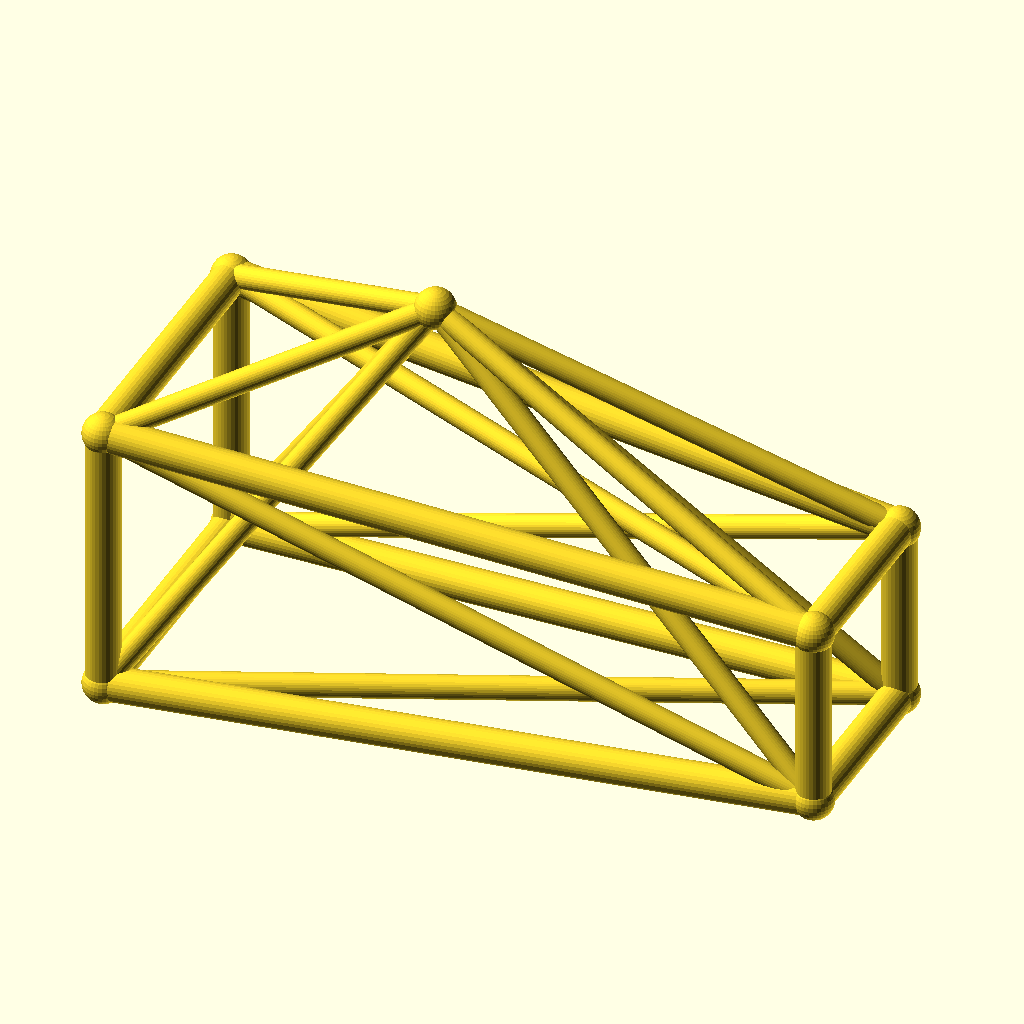
Cell 1 — every parameter at its default value.
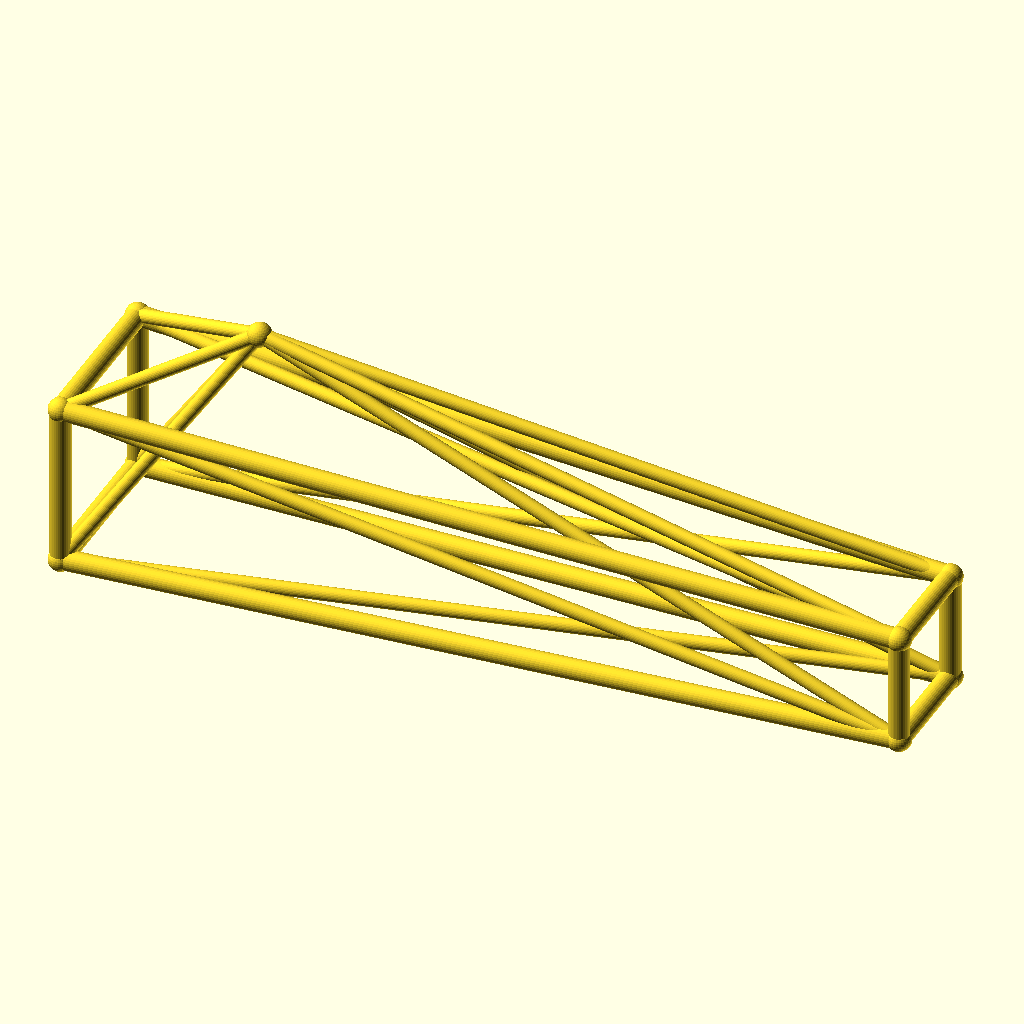
Cell 2: jib_l = 180 (everything else at default).
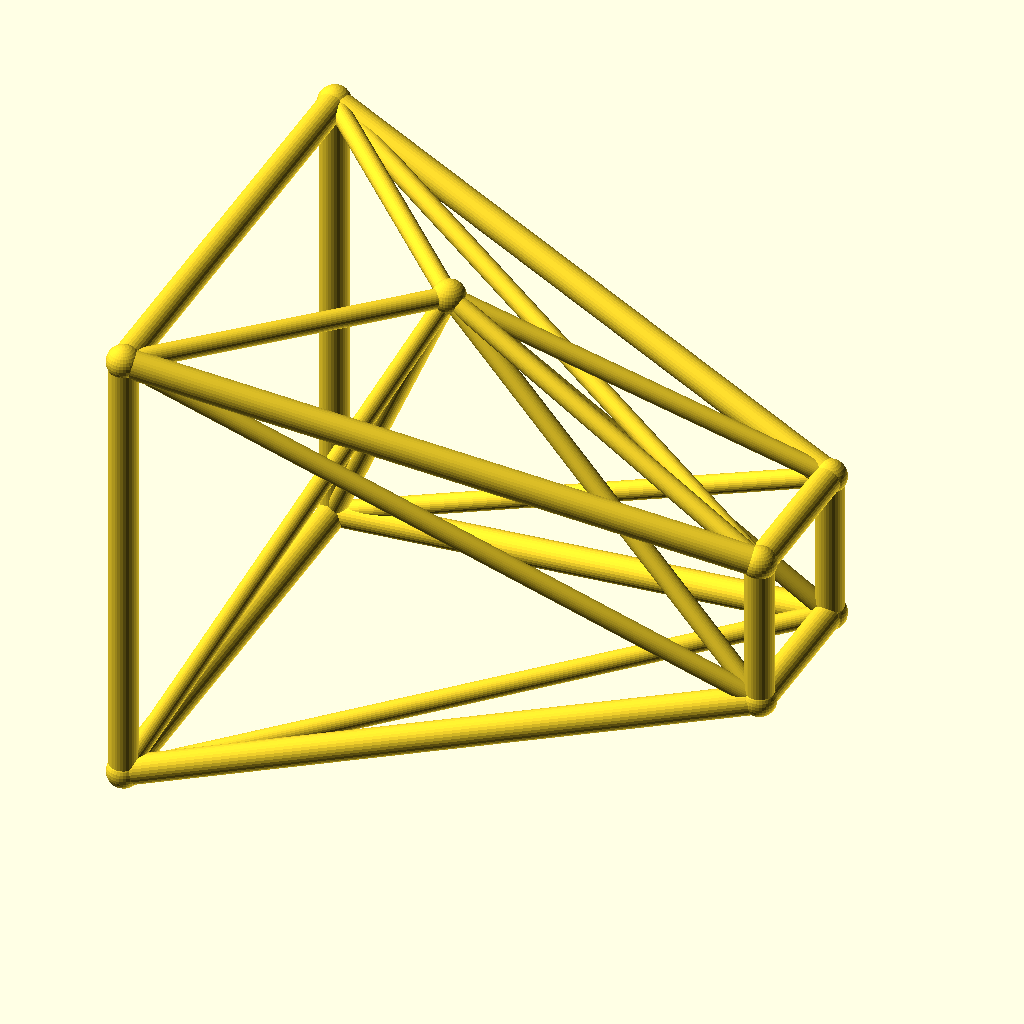
Cell 3 — root_w set to 36, the other parameters unchanged.
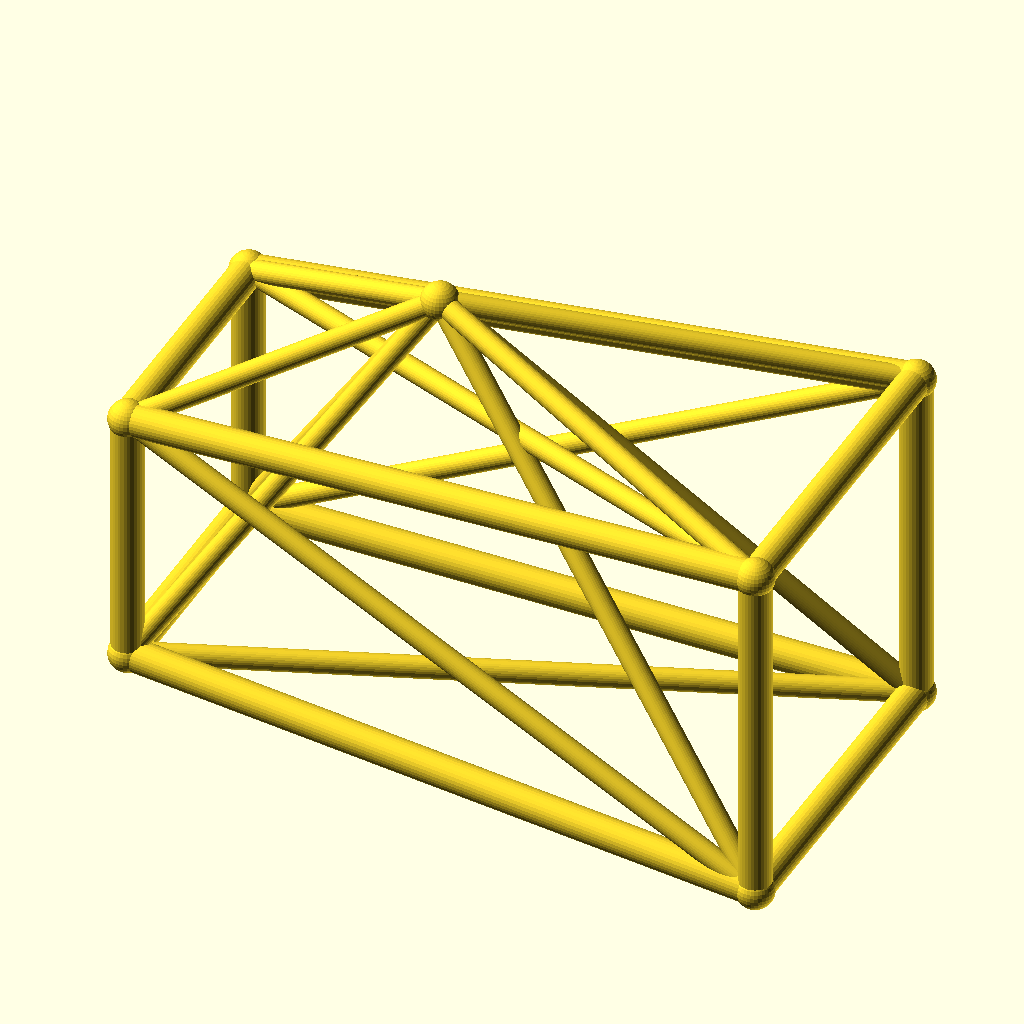
Cell 4: the same model with tip_w = 24.
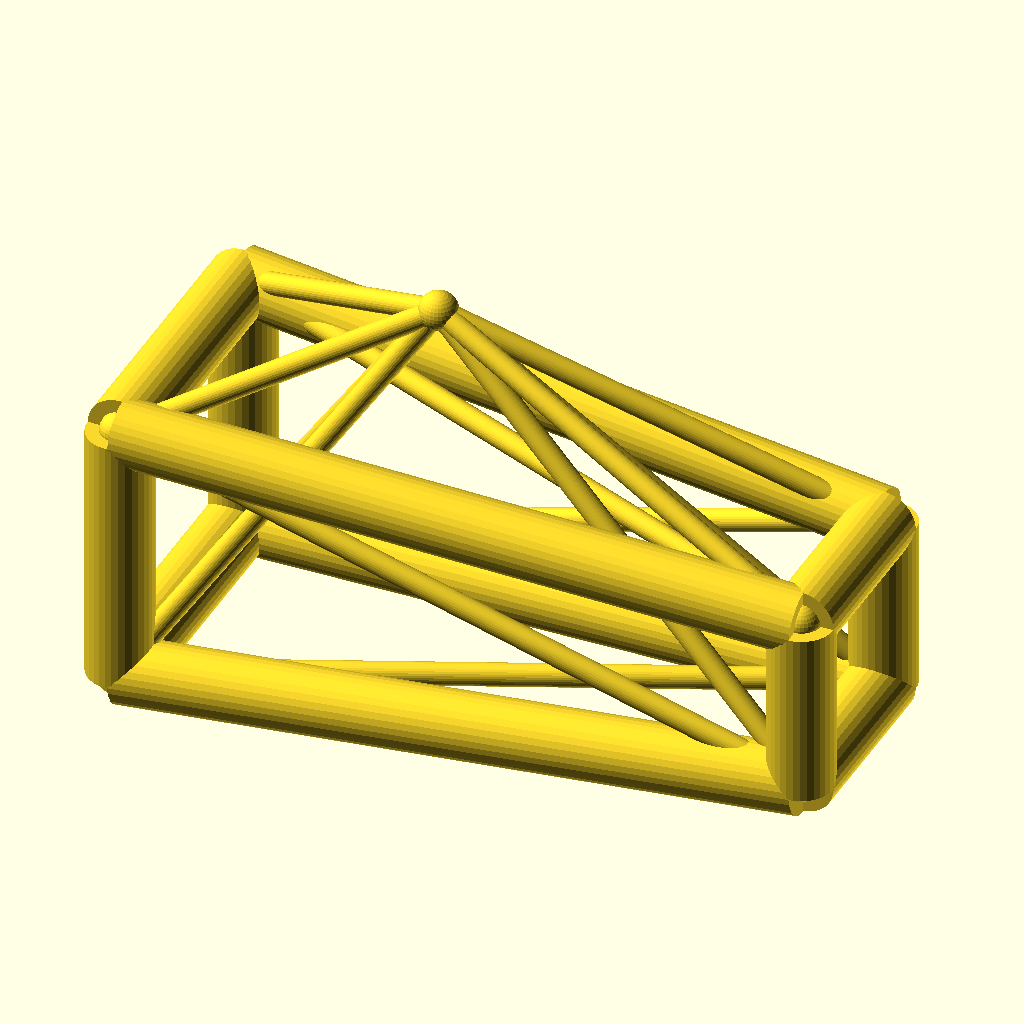
Cell 5 — chord_r set to 4.4, the other parameters unchanged.
All cells are drawn from the same view direction (rotation 55°, 0°, 25°, orthographic, colour scheme Cornfield), but the view is re-fitted for each cell, so position and scale can differ between cells as well as the parameter.
OpenSCAD source file optional_data/data/wire3/cranejib/scene_0121.scad:
$fn = 32;

// ----------------------------------------------------------------------
// Crane jib: kingpost jib, 90 mm
// ----------------------------------------------------------------------

// --- parameters (mm) ---
jib_l = 90;               // jib length, X
root_w = 18;              // half width of the root ring
tip_w = 12;               // half width of the tip ring
deck_h = 20;              // height of the jib axis
chord_r = 2.2;            // ring and chord radius
brace_r = 1.5;            // diagonal radius
joint_r = 2.6;            // joint ball radius
post_h = 35;              // kingpost height above the axis
kp_x = 35;                // kingpost position along the jib

bbox_x = jib_l + 2 * joint_r;  // overall X, joints included
bbox_y = 2 * root_w + 2 * joint_r;  // overall Y, joints included
bbox_z = 53 + 2 * joint_r;  // overall Z, joints included
chord_d = 2 * chord_r;  // chord stock diameter
brace_d = 2 * brace_r;  // brace stock diameter
root_d = 2 * root_w;  // root ring section
tip_d = 2 * tip_w;  // tip ring section
jib_h = 2 * root_w;  // root ring height
nodes = [[0, -root_w, deck_h - root_w], [0, root_w, deck_h - root_w], [0, root_w, deck_h + root_w], [0, -root_w, deck_h + root_w], [jib_l, -tip_w, deck_h - tip_w], [jib_l, tip_w, deck_h - tip_w], [jib_l, tip_w, deck_h + tip_w], [jib_l, -tip_w, deck_h + tip_w], [kp_x, 0, deck_h + post_h]];

module member(a, b, r) {
  /* round stock from joint a to joint b, ends buried in the joint balls */
  d = b - a;
  length = norm(d);
  translate(a) rotate([0, acos(d[2] / length), atan2(d[1], d[0])])
    cylinder(h = length, r = r);
}

module joint(p, r) {
  /* ball at the joint centre, fatter than every member meeting there */
  translate(p) sphere(r = r);
}

/* members - each call is one graph edge */
member(nodes[0], nodes[1], chord_r);
member(nodes[1], nodes[2], chord_r);
member(nodes[2], nodes[3], chord_r);
member(nodes[3], nodes[0], chord_r);
member(nodes[4], nodes[5], chord_r);
member(nodes[5], nodes[6], chord_r);
member(nodes[6], nodes[7], chord_r);
member(nodes[7], nodes[4], chord_r);
member(nodes[0], nodes[4], chord_r);
member(nodes[0], nodes[5], brace_r);
member(nodes[8], nodes[0], brace_r);
member(nodes[8], nodes[4], brace_r);
member(nodes[1], nodes[5], chord_r);
member(nodes[1], nodes[6], brace_r);
member(nodes[8], nodes[1], brace_r);
member(nodes[8], nodes[5], brace_r);
member(nodes[2], nodes[6], chord_r);
member(nodes[2], nodes[7], brace_r);
member(nodes[8], nodes[2], brace_r);
member(nodes[8], nodes[6], brace_r);
member(nodes[3], nodes[7], chord_r);
member(nodes[3], nodes[4], brace_r);
member(nodes[8], nodes[3], brace_r);
member(nodes[8], nodes[7], brace_r);

/* joint balls */
for (p = nodes) joint(p, joint_r);
Customizer parameters (derived from the source; name, type, default, range or options):
jib_l: number, default 90
root_w: number, default 18
tip_w: number, default 12
deck_h: number, default 20
chord_r: number, default 2.2
brace_r: number, default 1.5
joint_r: number, default 2.6
post_h: number, default 35
kp_x: number, default 35
